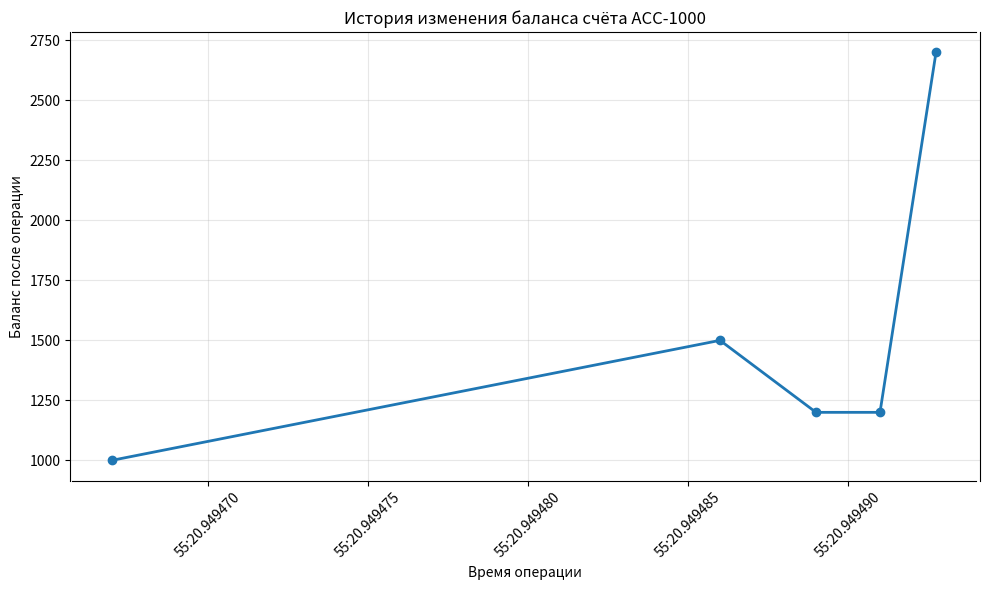

The script that saved this image:
from datetime import datetime
import pandas as pd
import matplotlib.pyplot as plt
import re


class Account:
    _account_counter = 1000
    
    @staticmethod
    def _validate_name(name):
        pattern = r'^[А-ЯЁA-Z][а-яёa-z]+\s[А-ЯЁA-Z][а-яёa-z]+$'
        if not re.match(pattern, name):
            raise ValueError("Имя должно быть в формате 'Имя Фамилия' с заглавных букв")
    
    def __init__(self, account_holder, balance=0):
        if balance < 0:
            raise ValueError("Начальный баланс не может быть отрицательным")
        
        self._validate_name(account_holder)
        
        self.holder = account_holder # владелец счета
        self.account_number = f"ACC-{Account._account_counter}" # номер счета
        Account._account_counter += 1
        self._balance = balance # баланс счета
        self.operations_history = [] # история операций
        
        if balance > 0:
            # если баланс больше 0, то добавляем операцию пополнения
            self.operations_history.append({
                'type': 'deposit',
                'amount': balance,
                'datetime': datetime.now(),
                'balance_after': self._balance,
                'status': 'success'
            })
    
    def deposit(self, amount):
        if amount <= 0:
            raise ValueError("Сумма пополнения должна быть положительной")
        
        self._balance += amount
        self.operations_history.append({
            'type': 'deposit',
            'amount': amount,
            'datetime': datetime.now(),
            'balance_after': self._balance,
            'status': 'success'
        })
    
    def withdraw(self, amount):
        if amount <= 0:
            raise ValueError("Сумма снятия должна быть положительной")
        
        if self._balance >= amount:
            self._balance -= amount
            self.operations_history.append({
                'type': 'withdraw',
                'amount': amount,
                'datetime': datetime.now(),
                'balance_after': self._balance,
                'status': 'success'
            })
        else:
            self.operations_history.append({
                'type': 'withdraw',
                'amount': amount,
                'datetime': datetime.now(),
                'balance_after': self._balance,
                'status': 'fail'
            })
    
    def get_balance(self):
        return self._balance
    
    def get_history(self):
        return self.operations_history
    
    def get_largest_operations(self, n=5):
        successful_operations = [op for op in self.operations_history if op['status'] == 'success']
        sorted_operations = sorted(successful_operations, key=lambda x: x['amount'], reverse=True)
        return sorted_operations[:n]
    
    def plot_history(self):
        if not self.operations_history:
            print("История операций пуста")
            return
        
        df = pd.DataFrame(self.operations_history)
        
        plt.figure(figsize=(10, 6))
        plt.plot(df['datetime'], df['balance_after'], marker='o', linestyle='-', linewidth=2)
        plt.xlabel('Время операции')
        plt.ylabel('Баланс после операции')
        plt.title(f'История изменения баланса счёта {self.account_number}')
        plt.grid(True, alpha=0.3)
        plt.xticks(rotation=45)
        plt.tight_layout()
        plt.show()


if __name__ == "__main__":
    
    account = Account("Павел Брагин", 1000)
    
    print(f"Номер счёта: {account.account_number}")
    print(f"Владелец: {account.holder}")
    print(f"Начальный баланс: {account.get_balance()}")
    print()
    
    account.deposit(500)
    print(f"После пополнения на 500: {account.get_balance()}")
    
    account.withdraw(300)
    print(f"После снятия 300: {account.get_balance()}")
    
    account.withdraw(2000)
    print(f"После попытки снять 2000: {account.get_balance()}")
    
    account.deposit(1500)
    print(f"После пополнения на 1500: {account.get_balance()}")
    print()
    
    print("История операций:")
    for i, operation in enumerate(account.get_history(), 1):
        print(f"{i}. {operation}")
    
    account.plot_history()
